Labelled photos from "aurora_train", an image-classification folder in 123675/data. The possible labels are: drapery aurora, hotspot aurora, multiple arcs aurora, radial aurora, single arc aurora.

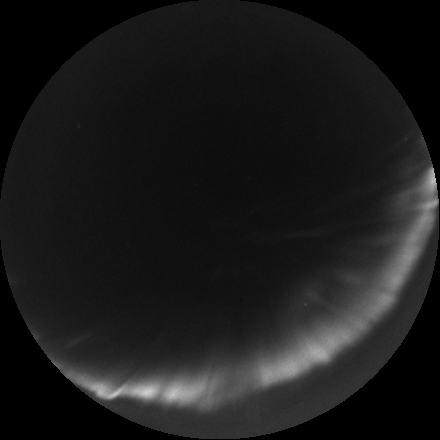
Label: single arc aurora

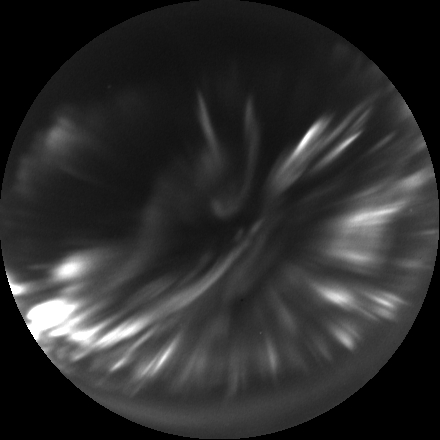
Label: hotspot aurora

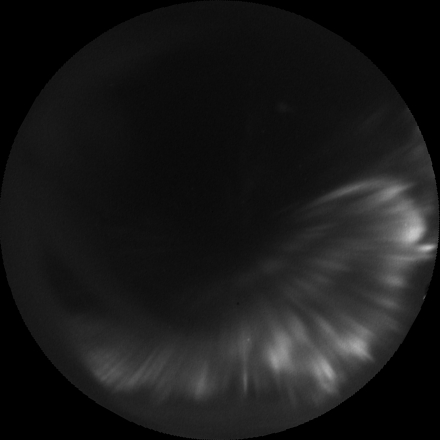
Label: radial aurora

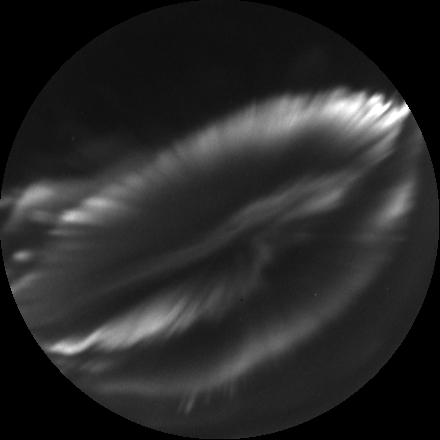
Label: multiple arcs aurora

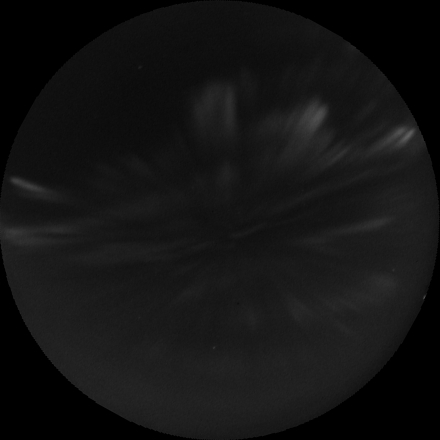
Label: drapery aurora

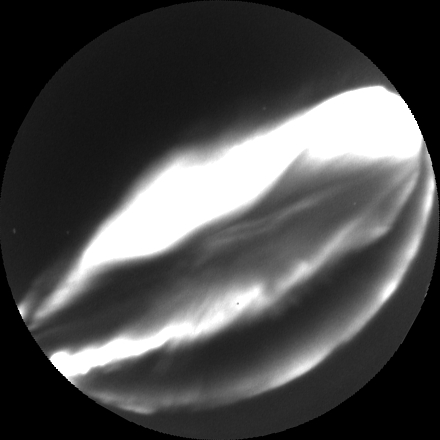
Label: multiple arcs aurora
